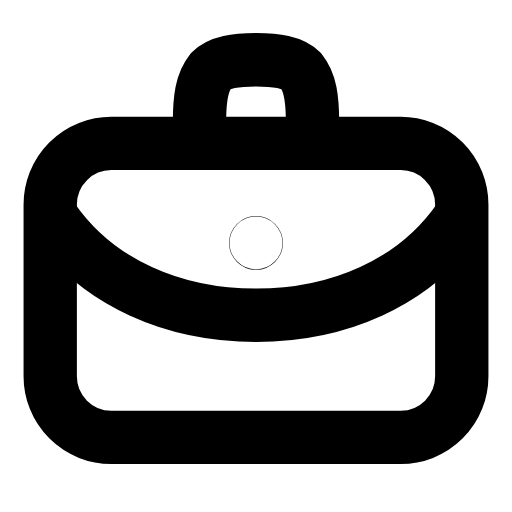
t = 0.00 s
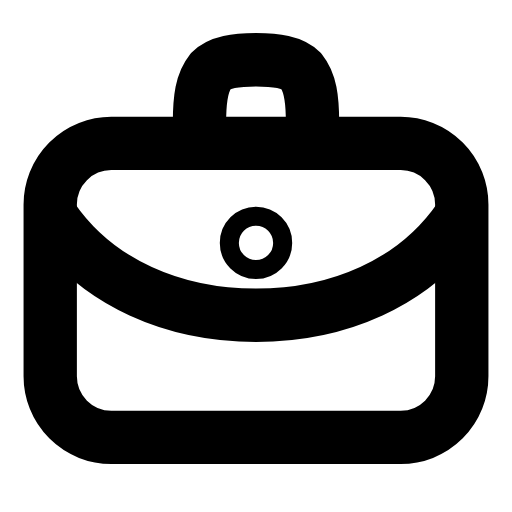
t = 0.23 s
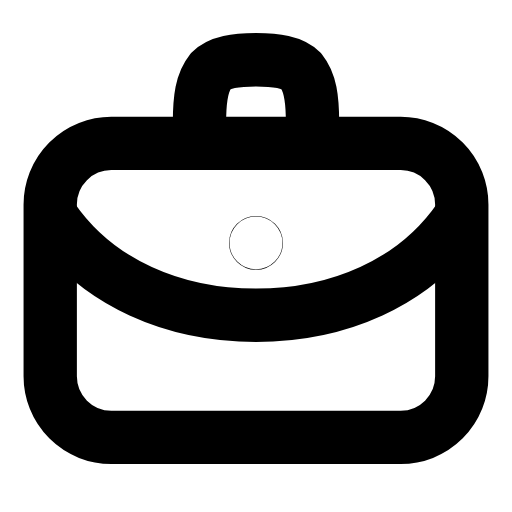
t = 0.47 s
t = 0.68 s: frame unchanged from t = 0.00 s, image omitted
t = 0.92 s: frame unchanged from t = 0.00 s, image omitted
t = 1.17 s: frame unchanged from t = 0.00 s, image omitted

The animated SVG that drew these frames (rendered in a browser with its animation timeline set to each time). Animation: 1 SMIL element (animate=1); one cycle of 1.40 s, repeats indefinitely.

<svg xmlns="http://www.w3.org/2000/svg" width="24" height="24" viewBox="0 0 24 24" fill="none"><g transform="translate(-0.72 -0.698) scale(1.06)"><rect stroke="currentColor" stroke-width="2.358" stroke-linecap="round" stroke-linejoin="round" fill="none" x="2.9" y="7" width="18.2" height="13" rx="2.7"></rect><path stroke="currentColor" stroke-width="2.358" stroke-linecap="round" stroke-linejoin="round" fill="none" d="M9.5 7L9.5 6.1C9.5 5 9.6 4.3 10 3.8C10.4 3.4 11.1 3.3 12 3.3S13.6 3.4 14 3.8C14.4 4.3 14.5 5 14.5 6.1L14.5 7"></path><path stroke="currentColor" stroke-width="2.358" stroke-linecap="round" stroke-linejoin="round" fill="none" d="M3 10.3C5 13.2 8.4 14.6 12 14.6S19 13.2 21 10.3"></path><circle stroke="currentColor" stroke-width="2.358" stroke-linecap="round" stroke-linejoin="round" fill="none" cx="12" cy="11.4" r="0.01"><animate attributeName="r" values="0.01;0.01;0.51;0.01;0.01;0.01;0.01;0.51;0.01;0.01;0.01" keyTimes="0;0.135;0.2475;0.36;0.45;0.6;0.66;0.735;0.81;0.9;1" dur="1.4s" repeatCount="indefinite" calcMode="spline" keySplines="0.16 1 0.3 1;0.16 1 0.3 1;0.16 1 0.3 1;0.16 1 0.3 1;0.16 1 0.3 1;0.16 1 0.3 1;0.16 1 0.3 1;0.16 1 0.3 1;0.16 1 0.3 1;0.16 1 0.3 1"/></circle></g></svg>
